Run: headless pygame with SDL's dummy video driver; simulated clock (each Clock.tick advances the game by its frame time, no real sleeping); random seed 0; keys injected as events and as key.get_pressed() state; no mouse input.
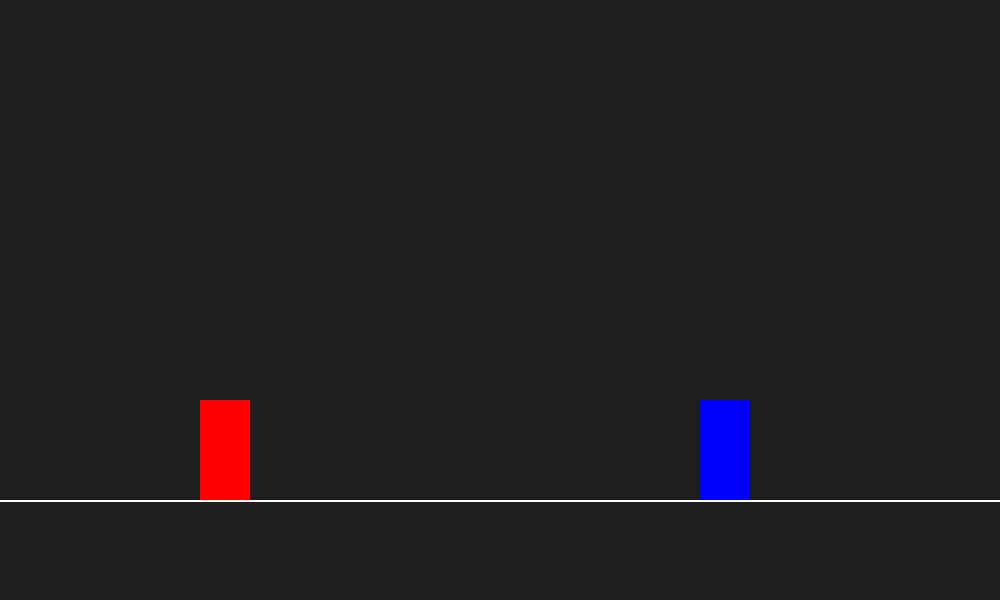
Frame 1 of 4 · flips 1–60 · no input
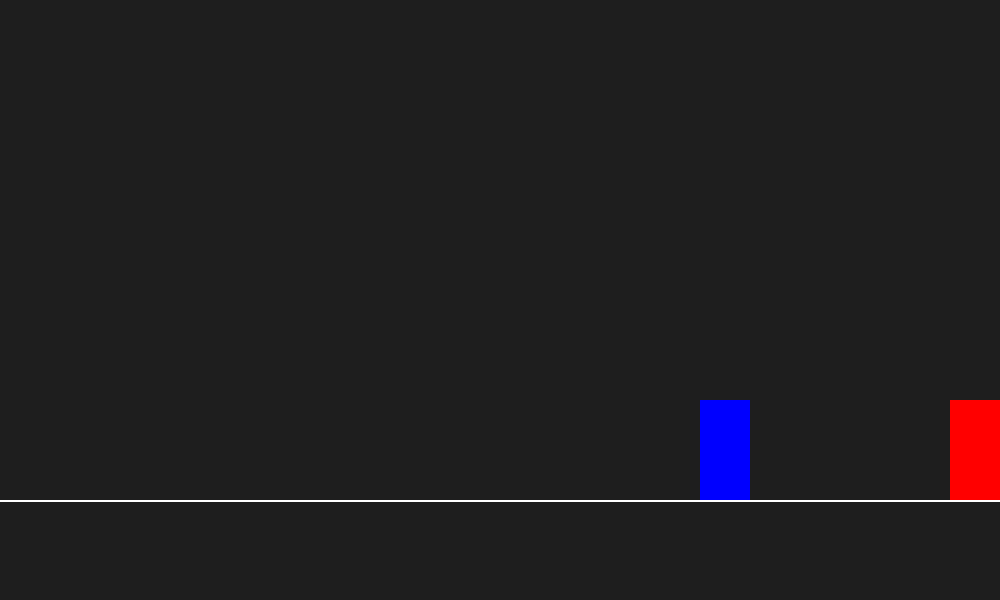
Frame 2 of 4 · flips 61–180 · tapped SPACE, RETURN · held RIGHT (→), D
Frame 3 of 4 · flips 181–300 · held DOWN (↓), S · screen unchanged from frame 2, image omitted
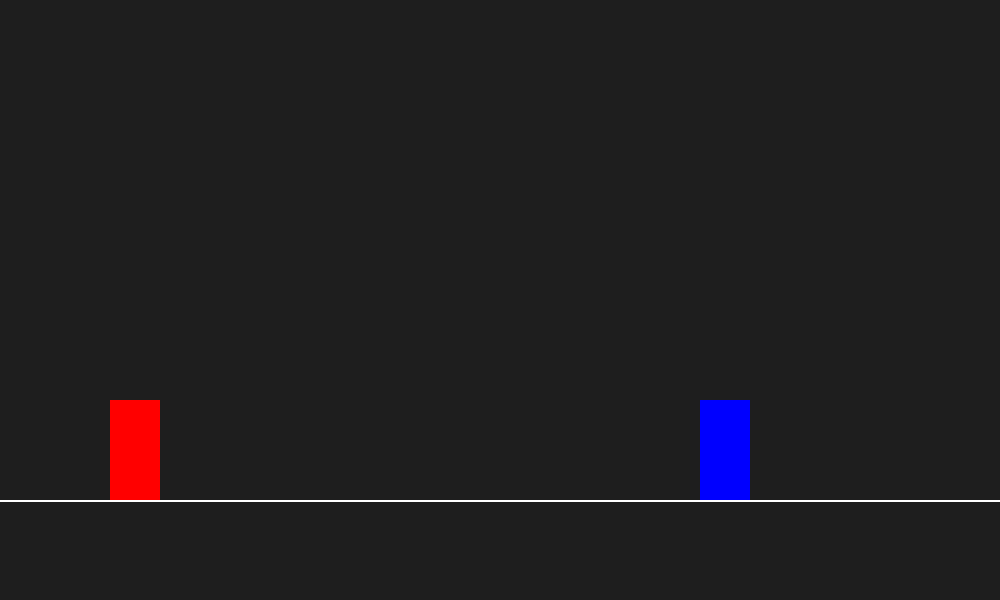
Frame 4 of 4 · flips 301–420 · held LEFT (←), A, UP (↑), W

The pygame program that drew these frames:

import pygame

# Initialize Pygame
pygame.init()

# Screen Setup
WIDTH, HEIGHT = 1000, 600
screen = pygame.display.set_mode((WIDTH, HEIGHT))
clock = pygame.time.Clock()

# Physics Constants
GRAVITY = 0.8
FLOOR_Y = 500

class Fighter:
    def __init__(self, x, y, color, controls):
        self.rect = pygame.Rect(x, y, 50, 100)
        self.color = color
        self.vel_y = 0
        self.health = 100
        self.controls = controls
        self.is_jumping = False
        self.is_attacking = False
        self.is_defending = False
        self.attack_cooldown = 0
        
    def move(self, target):
        keys = pygame.key.get_pressed()
        
        # Reset defense state
        self.is_defending = False
        
        # Horizontal Movement
        if keys[self.controls['left']]:
            self.rect.x -= 7
        if keys[self.controls['right']]:
            self.rect.x += 7
            
        # Jump
        if keys[self.controls['jump']] and not self.is_jumping:
            self.vel_y = -15
            self.is_jumping = True
            
        # Attack
        if keys[self.controls['attack']] and self.attack_cooldown == 0:
            self.attack(target)
            self.attack_cooldown = 20
            
        # Defend
        if keys[self.controls['defend']]:
            self.is_defending = True

        # Apply Gravity
        self.vel_y += GRAVITY
        self.rect.y += self.vel_y
        
        # Floor Collision
        if self.rect.bottom > FLOOR_Y:
            self.rect.bottom = FLOOR_Y
            self.is_jumping = False
            
        # Screen Boundaries
        if self.rect.left < 0: self.rect.left = 0
        if self.rect.right > WIDTH: self.rect.right = WIDTH
        
        if self.attack_cooldown > 0:
            self.attack_cooldown -= 1

    def attack(self, target):
        self.is_attacking = True
        # Create an attack hitbox slightly in front of the player
        hitbox = pygame.Rect(self.rect.centerx, self.rect.y, 60, 50)
        
        if hitbox.colliderect(target.rect):
            if not target.is_defending:
                target.health -= 10
                print(f"Hit! Target Health: {target.health}")
                if target.health <= 0:
                    print(f"{target.color} terminated")
            else:
                print("Blocked!")

    def draw(self, surface):
        # Draw the main body
        pygame.draw.rect(surface, self.color, self.rect)
        # Visual cue for defending
        if self.is_defending:
            pygame.draw.rect(surface, (255, 255, 255), self.rect, 5)

# Control Schemes
p1_controls = {'left': pygame.K_a, 'right': pygame.K_d, 'jump': pygame.K_f, 'attack': pygame.K_e, 'defend': pygame.K_r}
p2_controls = {'left': pygame.K_j, 'right': pygame.K_l, 'jump': pygame.K_SEMICOLON, 'attack': pygame.K_o, 'defend': pygame.K_p}

# Create Players
player1 = Fighter(200, 400, (255, 0, 0), p1_controls)
player2 = Fighter(700, 400, (0, 0, 255), p2_controls)

# Main Game Loop
run = True
while run:
    clock.tick(60)
    screen.fill((30, 30, 30)) # Dark background
    
    # Floor
    pygame.draw.line(screen, (255, 255, 255), (0, FLOOR_Y), (WIDTH, FLOOR_Y), 2)

    for event in pygame.event.get():
        if event.type == pygame.QUIT:
            run = False

    player1.move(player2)
    player2.move(player1)
    
    player1.draw(screen)
    player2.draw(screen)
    
    pygame.display.update()

pygame.quit()
